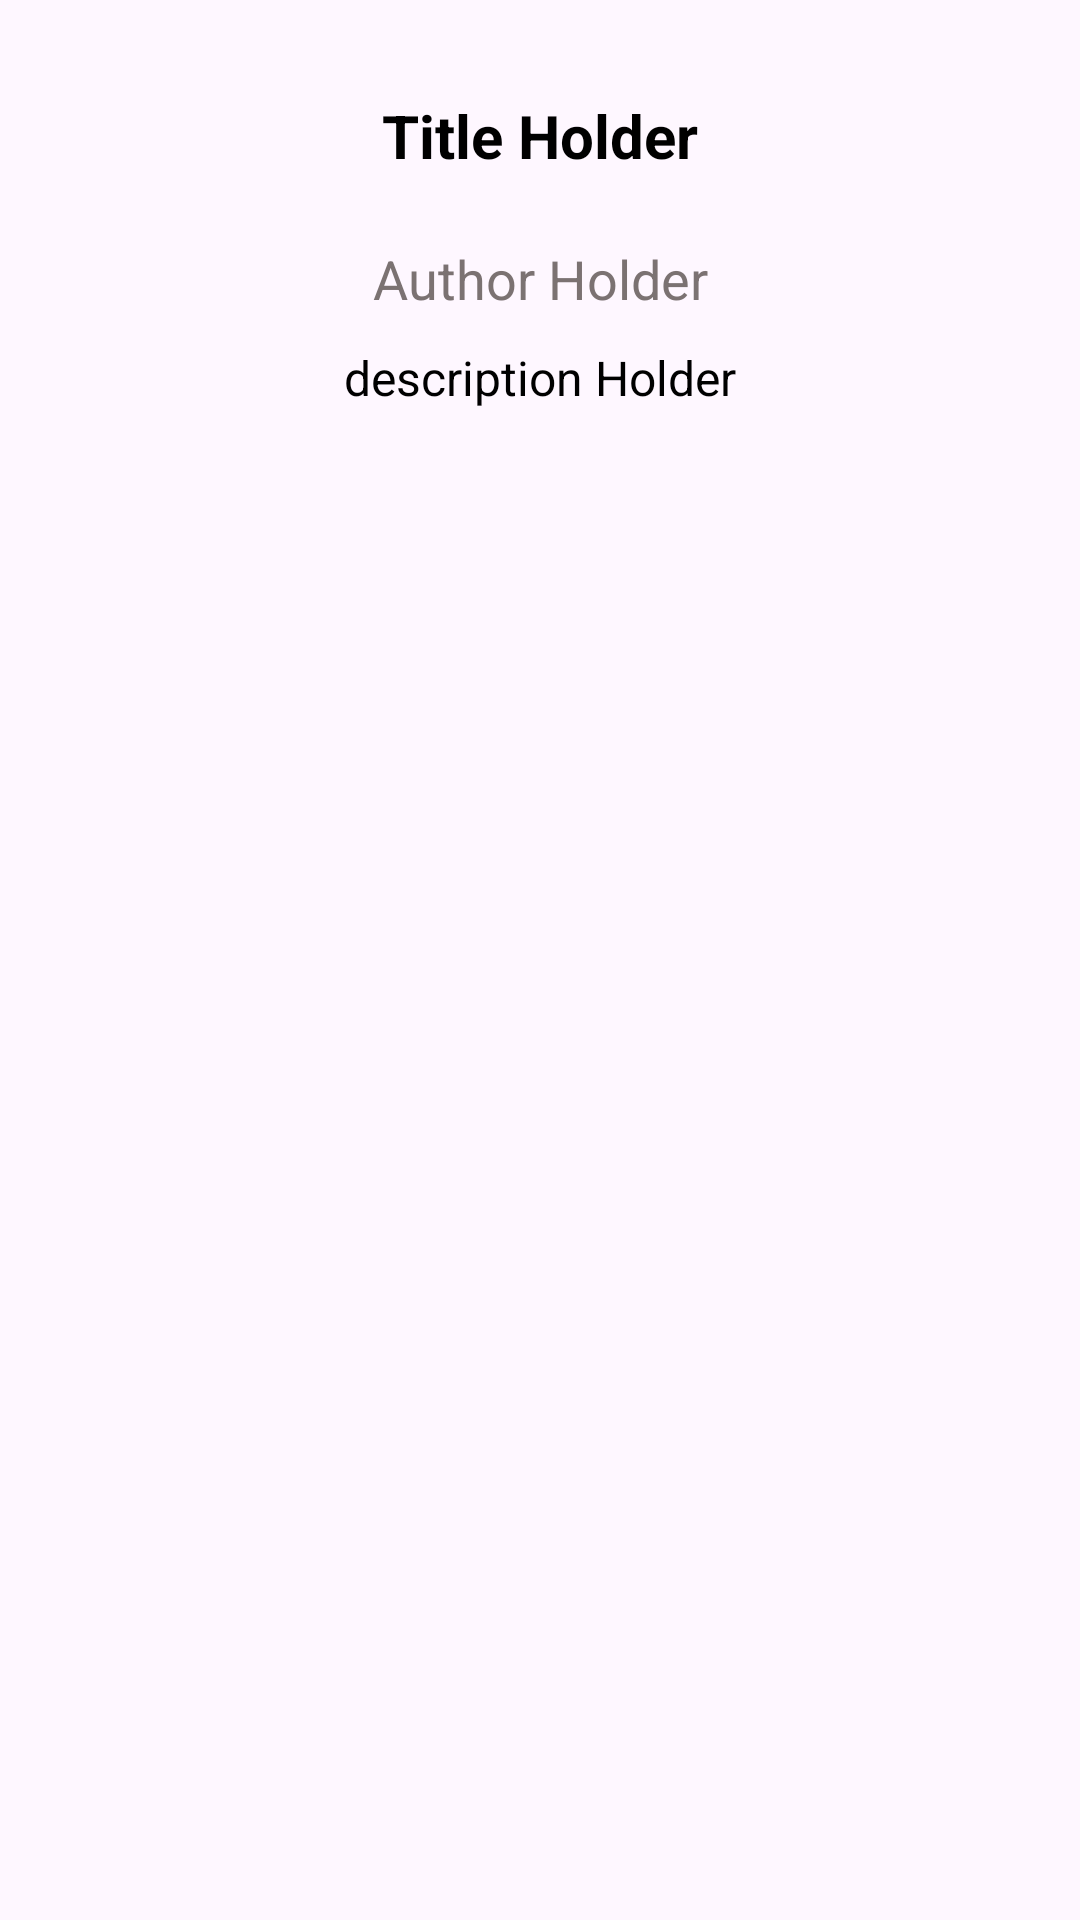

Reconstruct the res/layout file that produces this screen, plus the resources it refers to.
<!-- AndroidManifest.xml: application theme Theme.CardViewInRecyclerView -->
<!-- res/layout/activity_detail.xml -->
<?xml version="1.0" encoding="utf-8"?>
<LinearLayout
    xmlns:android="http://schemas.android.com/apk/res/android"
    xmlns:app="http://schemas.android.com/apk/res-auto"
    xmlns:tools="http://schemas.android.com/tools"
    android:layout_width="match_parent"
    android:layout_height="match_parent"
    android:orientation="vertical"
    tools:context=".DetailActivity">

    <ImageView
        android:id="@+id/cover"
        android:layout_marginTop="10dp"
        android:layout_width="150dp"
        android:layout_height="wrap_content"
        android:layout_gravity="center"
        android:src="@drawable/book1"
        android:adjustViewBounds="true"
        android:contentDescription="@string/cover"/>

    <TextView
        android:id="@+id/hTitle"
        android:layout_marginTop="10dp"
        android:layout_width="match_parent"
        android:layout_height="wrap_content"
        android:gravity="center"
        android:text="Title Holder"
        android:textColor="@color/black"
        android:textSize="20sp"
        android:lines="2"
        android:textStyle="bold"/>

    <TextView
        android:id="@+id/hAuthor"
        android:layout_marginTop="10dp"
        android:layout_width="match_parent"
        android:layout_height="wrap_content"
        android:gravity="center"
        android:text="Author Holder"
        android:textColor="@color/dark_gray"
        android:textSize="18sp"
        android:lines="1" />

    <TextView
        android:id="@+id/hdescription"
        android:layout_marginTop="10dp"
        android:layout_width="match_parent"
        android:layout_height="wrap_content"
        android:gravity="center"
        android:text="description Holder"
        android:textColor="@color/black"
        android:textSize="16sp" />

</LinearLayout>
<!-- resources referenced by this layout -->
<resources>
  <color name="black">#FF000000</color>
  <color name="dark_gray">#E96E6565</color>
  <string name="cover">cover</string>
  <style name="Theme.CardViewInRecyclerView" parent="Base.Theme.CardViewInRecyclerView" />
  <style name="Base.Theme.CardViewInRecyclerView" parent="Theme.Material3.DayNight.NoActionBar">
          
          
      </style>
</resources>
